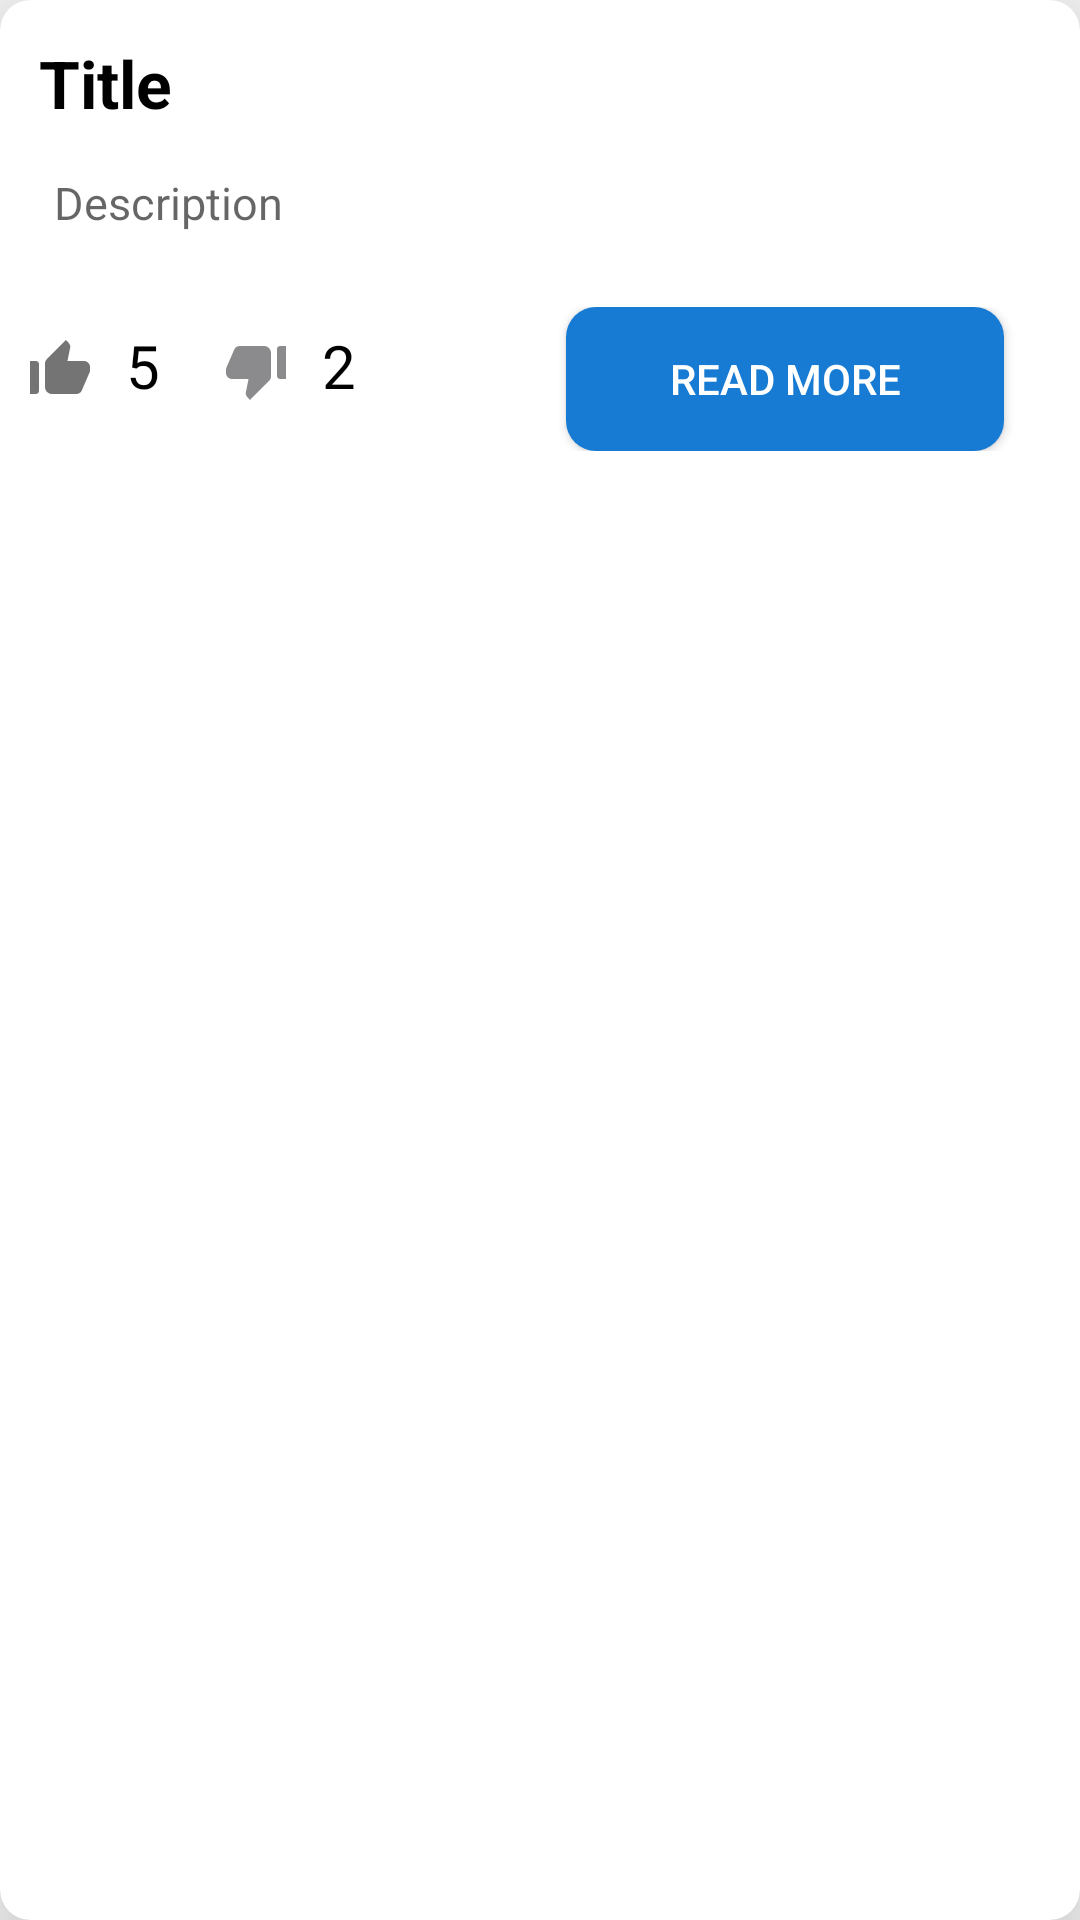

The Android layout XML behind this screen, and the referenced resources:
<!-- AndroidManifest.xml: application theme Theme.CRUDAPP -->
<!-- res/layout/post_item.xml -->
<?xml version="1.0" encoding="utf-8"?>
<androidx.cardview.widget.CardView xmlns:android="http://schemas.android.com/apk/res/android"
    xmlns:app="http://schemas.android.com/apk/res-auto"
    android:layout_width="match_parent"
    android:layout_height="150dp"
   android:layout_marginLeft="30dp"
   android:layout_marginRight="30dp"
    android:layout_marginTop="30dp"
    app:cardBackgroundColor="@color/white"
    app:cardCornerRadius="10dp"
    app:cardElevation="25dp"
   >

    <LinearLayout
        android:layout_width="match_parent"
        android:layout_height="match_parent"
        android:orientation="vertical"
        android:padding="8dp">

        <TextView
            android:id="@+id/text_view_title"
            android:textColor="@color/black"
            android:layout_width="wrap_content"
            android:layout_height="wrap_content"
            android:ellipsize="end"
            android:textStyle="bold"
            android:padding="5dp"
            android:maxLines="1"
            android:text="Title"
            android:textAppearance="@style/TextAppearance.AppCompat.Large" />

        <TextView
            android:id="@+id/text_view_description"
            android:textColor="@color/grey"
            android:layout_width="match_parent"
            android:textSize="15sp"
            android:layout_height="55dp"
            android:padding="10dp"
            android:hint="Description" />

        <LinearLayout
            android:layout_width="match_parent"
            android:layout_height="wrap_content"
            android:orientation="horizontal">

<CheckBox
    android:id="@+id/likebtn"
    android:layout_marginTop="5dp"
    android:layout_width="wrap_content"
    android:layout_height="wrap_content"
    android:button="@drawable/checkstatus_thumbup"/>



            <TextView
                android:id="@+id/likecount"
                android:layout_width="wrap_content"
                android:layout_height="wrap_content"
                android:layout_marginTop="6dp"
                android:text="5"
                android:textColor="@color/black"
                android:textSize="20sp"
                android:layout_marginEnd="20dp"
                android:layout_marginStart="10dp"/>


            <CheckBox
                android:id="@+id/dislikebtn"
                android:layout_marginTop="5dp"
                android:layout_width="wrap_content"
                android:layout_height="wrap_content"
                android:button="@drawable/checkstate_thumbdown"
                android:layout_marginEnd="10dp"/>


            <TextView
                android:id="@+id/dislikecount"
                android:layout_width="wrap_content"
                android:layout_height="wrap_content"
                android:layout_marginTop="6dp"
                android:layout_marginBottom="10dp"
                android:text="2"
                android:textColor="@color/black"
                android:textSize="20sp" />


            <Button
                android:id="@+id/ReadMore"

                android:layout_width="146dp"
                android:layout_height="wrap_content"
                android:layout_gravity="start"
                android:layout_marginStart="70dp"
                android:background="@drawable/read_more_btn"
                android:backgroundTint="@color/toolbar"
                android:text="READ MORE"
                android:textColor="@color/white" />


        </LinearLayout>
    </LinearLayout>
</androidx.cardview.widget.CardView>
<!-- resources referenced by this layout -->
<resources>
  <color name="black">#FF000000</color>
  <color name="grey">#36454f</color>
  <color name="toolbar">#187BD3</color>
  <color name="white">#FFFFFFFF</color>
  <!-- drawable checkstate_thumbdown (drawable) -->
  <?xml version="1.0" encoding="utf-8"?>
  <selector xmlns:android="http://schemas.android.com/apk/res/android">
      <item
          android:drawable="@drawable/thumbdown_normal"
          android:state_checked="false" />
  
      <item
          android:drawable="@drawable/thumbdown_like"
          android:state_checked="true" />
  
      <item android:drawable="@drawable/thumbdown_normal" />
  </selector>
  <!-- drawable checkstatus_thumbup (drawable) -->
  <?xml version="1.0" encoding="utf-8"?>
  <selector xmlns:android="http://schemas.android.com/apk/res/android">
      <item
          android:drawable="@drawable/thumbup_normal"
          android:state_checked="false" />
  
      <item
          android:drawable="@drawable/thumbup_like"
          android:state_checked="true" />
  
      <item android:drawable="@drawable/thumbup_normal" />
  </selector>
  <!-- drawable read_more_btn (drawable) -->
  <?xml version="1.0" encoding="utf-8"?>
  <shape xmlns:android="http://schemas.android.com/apk/res/android"
      android:shape="rectangle">
      <corners android:radius="10dp" /> 
      <solid android:color="@color/toolbar"/> 
  </shape>
  <style name="Theme.CRUDAPP" parent="Base.Theme.CRUDAPP" />
  <!-- drawable thumbdown_normal (drawable) -->
  <vector android:height="24dp" android:tint="#8B8B8D"
      android:viewportHeight="24" android:viewportWidth="24"
      android:width="24dp" xmlns:android="http://schemas.android.com/apk/res/android">
      <path android:fillColor="@android:color/white" android:pathData="M22,4h-2c-0.55,0 -1,0.45 -1,1v9c0,0.55 0.45,1 1,1h2V4zM2.17,11.12c-0.11,0.25 -0.17,0.52 -0.17,0.8V13c0,1.1 0.9,2 2,2h5.5l-0.92,4.65c-0.05,0.22 -0.02,0.46 0.08,0.66 0.23,0.45 0.52,0.86 0.88,1.22L10,22l6.41,-6.41c0.38,-0.38 0.59,-0.89 0.59,-1.42V6.34C17,5.05 15.95,4 14.66,4h-8.1c-0.71,0 -1.36,0.37 -1.72,0.97l-2.67,6.15z"/>
  </vector>
  <!-- drawable thumbdown_like (drawable) -->
  <vector android:height="24dp" android:tint="#2753EA"
      android:viewportHeight="24" android:viewportWidth="24"
      android:width="24dp" xmlns:android="http://schemas.android.com/apk/res/android">
      <path android:fillColor="@android:color/white" android:pathData="M22,4h-2c-0.55,0 -1,0.45 -1,1v9c0,0.55 0.45,1 1,1h2V4zM2.17,11.12c-0.11,0.25 -0.17,0.52 -0.17,0.8V13c0,1.1 0.9,2 2,2h5.5l-0.92,4.65c-0.05,0.22 -0.02,0.46 0.08,0.66 0.23,0.45 0.52,0.86 0.88,1.22L10,22l6.41,-6.41c0.38,-0.38 0.59,-0.89 0.59,-1.42V6.34C17,5.05 15.95,4 14.66,4h-8.1c-0.71,0 -1.36,0.37 -1.72,0.97l-2.67,6.15z"/>
  </vector>
  <!-- drawable thumbup_like (drawable) -->
  <vector android:height="24dp" android:tint="#2C5AEE"
      android:viewportHeight="24" android:viewportWidth="24"
      android:width="24dp" xmlns:android="http://schemas.android.com/apk/res/android">
      <path android:fillColor="@android:color/white" android:pathData="M2,20h2c0.55,0 1,-0.45 1,-1v-9c0,-0.55 -0.45,-1 -1,-1L2,9v11zM21.83,12.88c0.11,-0.25 0.17,-0.52 0.17,-0.8L22,11c0,-1.1 -0.9,-2 -2,-2h-5.5l0.92,-4.65c0.05,-0.22 0.02,-0.46 -0.08,-0.66 -0.23,-0.45 -0.52,-0.86 -0.88,-1.22L14,2 7.59,8.41C7.21,8.79 7,9.3 7,9.83v7.84C7,18.95 8.05,20 9.34,20h8.11c0.7,0 1.36,-0.37 1.72,-0.97l2.66,-6.15z"/>
  </vector>
  <style name="Base.Theme.CRUDAPP" parent="Theme.AppCompat.DayNight.NoActionBar">
          
          
      </style>
</resources>
